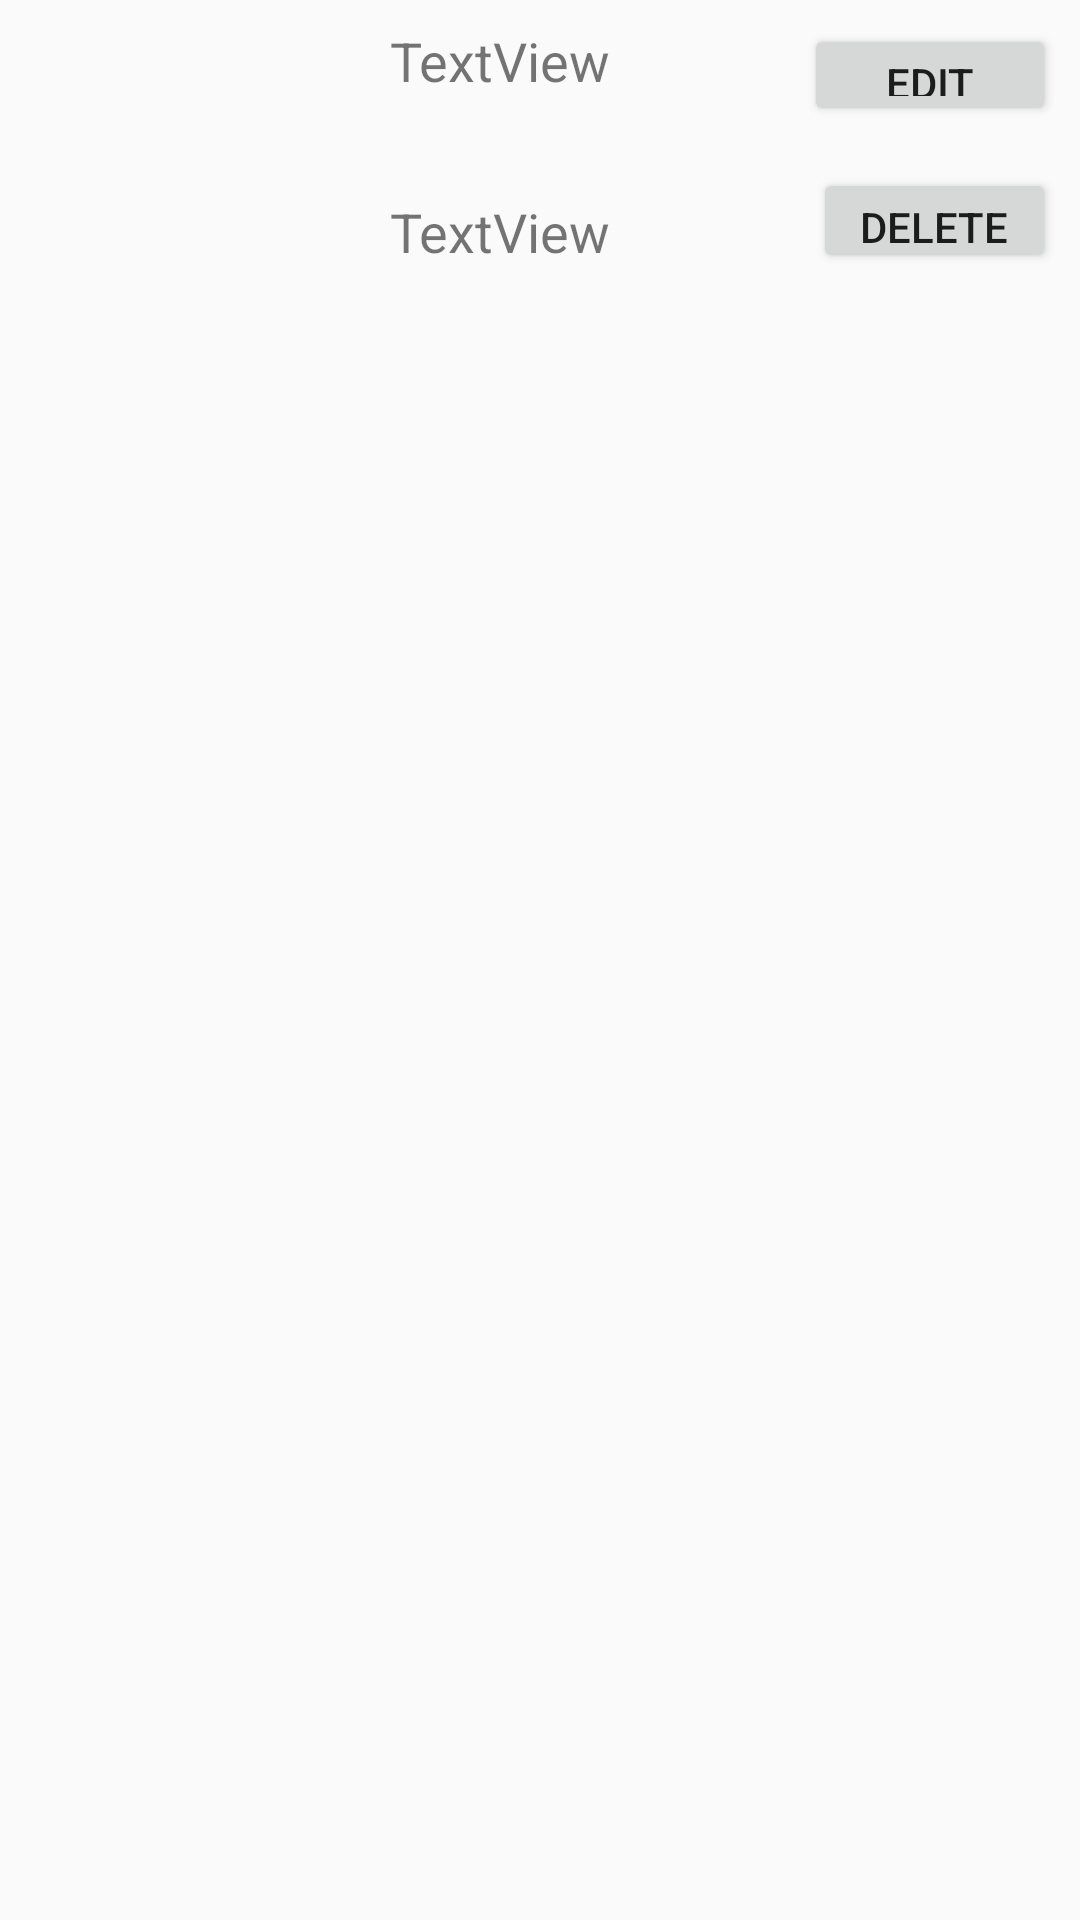

Android layout source for this screen:
<!-- AndroidManifest.xml: application theme AppTheme -->
<!-- res/layout/simple_row.xml -->
<?xml version="1.0" encoding="utf-8"?>

<android.support.constraint.ConstraintLayout xmlns:android="http://schemas.android.com/apk/res/android"
    xmlns:app="http://schemas.android.com/apk/res-auto"
    xmlns:tools="http://schemas.android.com/tools"
    android:layout_width="match_parent"
    android:layout_height="match_parent"
    android:weightSum="1"
    android:orientation="vertical">

    <ImageView
        android:id="@+id/imageView"
        android:layout_width="114dp"
        android:layout_height="100dp"
        app:srcCompat="@mipmap/ic_launcher_round"
        tools:layout_constraintTop_creator="1"
        tools:layout_constraintBottom_creator="1"
        app:layout_constraintBottom_toTopOf="@+id/tvPrice"
        tools:layout_constraintLeft_creator="1"
        app:layout_constraintLeft_toLeftOf="parent"
        app:layout_constraintTop_toTopOf="parent"
        android:layout_marginLeft="8dp"
        app:layout_constraintVertical_bias="0.0"
        android:layout_marginTop="8dp" />

    <TextView
        android:id="@+id/tvPrice"
        android:layout_width="148dp"
        android:layout_height="26dp"
        android:layout_marginLeft="8dp"
        android:layout_marginTop="65dp"
        android:text="TextView"
        android:textSize="18sp"
        app:layout_constraintLeft_toRightOf="@+id/imageView"
        app:layout_constraintTop_toTopOf="parent"
        tools:layout_constraintLeft_creator="1"
        tools:layout_constraintTop_creator="1" />


    <TextView
        android:id="@+id/tvName"
        android:layout_width="148dp"
        android:layout_height="28dp"
        android:layout_marginLeft="8dp"
        android:layout_marginTop="8dp"
        android:text="TextView"
        android:textSize="18sp"
        app:layout_constraintLeft_toRightOf="@+id/imageView"
        app:layout_constraintTop_toTopOf="parent"
        tools:layout_constraintLeft_creator="1"
        tools:layout_constraintTop_creator="1" />

    <Button
        android:id="@+id/btnEdit"
        android:layout_width="84dp"
        android:layout_height="34dp"
        android:text="Edit"
        app:layout_constraintTop_toTopOf="parent"
        android:layout_marginTop="8dp"
        android:layout_marginRight="8dp"
        app:layout_constraintRight_toRightOf="parent" />

    <Button
        android:id="@+id/btndelete"
        android:layout_width="81dp"
        android:layout_height="35dp"
        android:layout_marginRight="8dp"
        android:layout_marginTop="14dp"
        android:text="Delete"
        app:layout_constraintRight_toRightOf="parent"
        app:layout_constraintTop_toBottomOf="@+id/btnEdit" />

</android.support.constraint.ConstraintLayout>
<!-- resources referenced by this layout -->
<resources>
  <style name="AppTheme" parent="Theme.AppCompat.Light.DarkActionBar">
          
          <item name="colorPrimary">@color/colorPrimary</item>
          <item name="colorPrimaryDark">@color/colorPrimaryDark</item>
          <item name="colorAccent">@color/colorAccent</item>
      </style>
  <color name="colorPrimary">#3F51B5</color>
  <color name="colorPrimaryDark">#303F9F</color>
  <color name="colorAccent">#FF4081</color>
</resources>
